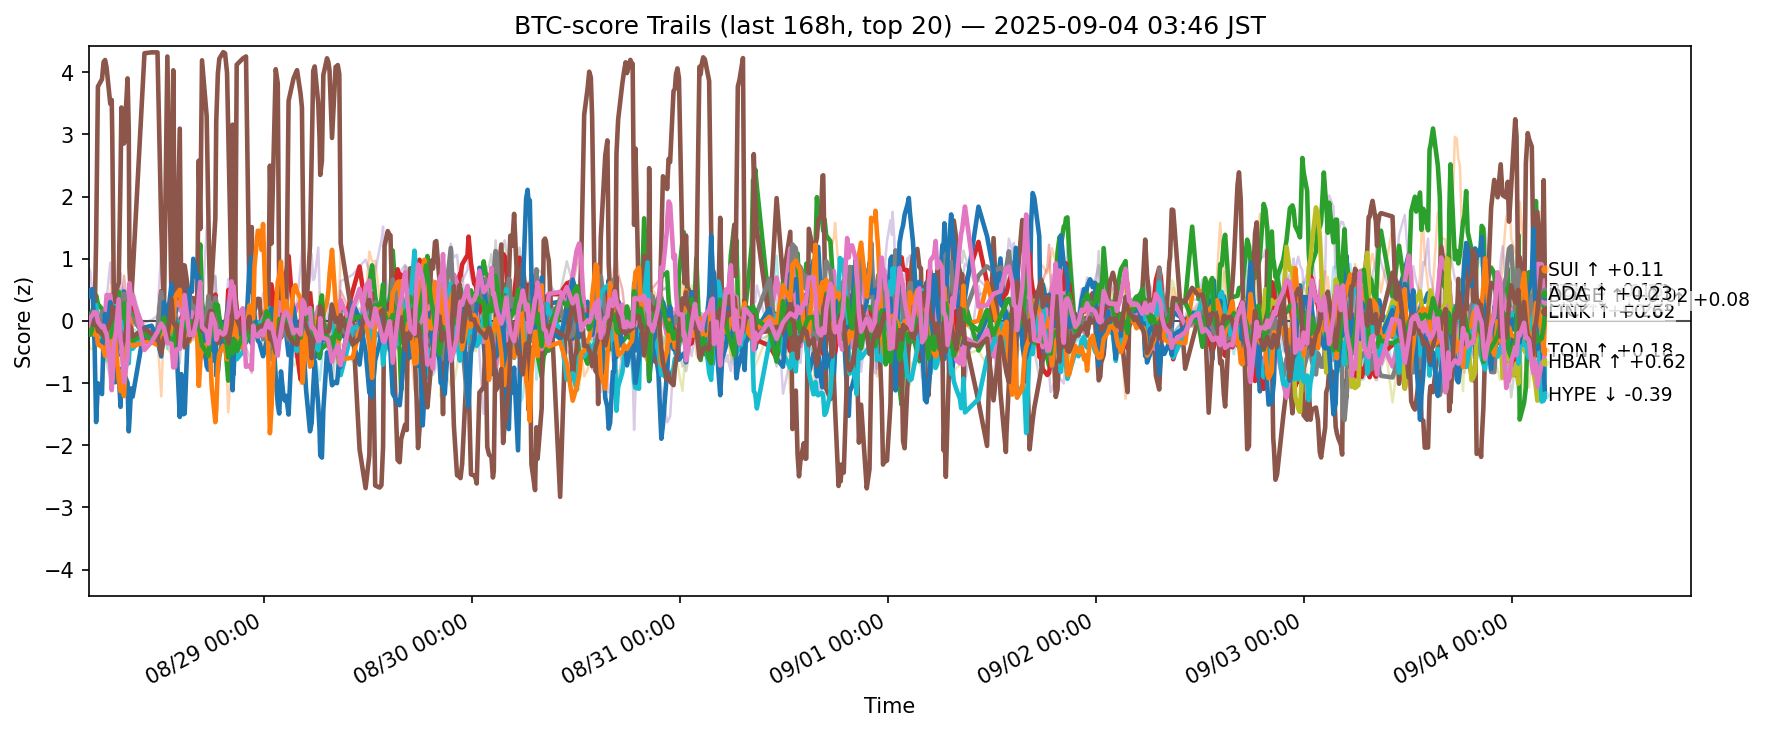

The file beside this chart, header and first rows:
ts, side, symbol, score
2025-08-27 18:46:34.484156+00:00, btc, ADA, -0.06695
2025-08-27 18:46:34.484156+00:00, btc, AVAX, 0.2101
2025-08-27 18:46:34.484156+00:00, btc, BCH, 0.04549
2025-08-27 18:46:34.484156+00:00, btc, BNB, -0.0144
2025-08-27 18:46:34.484156+00:00, btc, BTC, -0.01248
2025-08-27 18:46:34.484156+00:00, btc, CRO, -0.1796
2025-08-27 18:46:34.484156+00:00, btc, DOGE, 0.0352
2025-08-27 18:46:34.484156+00:00, btc, ETH, -0.06517
2025-08-27 18:46:34.484156+00:00, btc, HBAR, -0.06498
2025-08-27 18:46:34.484156+00:00, btc, HYPE, 0.3903
2025-08-27 18:46:34.484156+00:00, btc, LINK, -0.1191
2025-08-27 18:46:34.484156+00:00, btc, LTC, -0.1614
2025-08-27 18:46:34.484156+00:00, btc, SHIB, -0.09722
2025-08-27 18:46:34.484156+00:00, btc, SOL, 0.8638
2025-08-27 18:46:34.484156+00:00, btc, SUI, -0.007259
2025-08-27 18:46:34.484156+00:00, btc, TON, -0.04252
2025-08-27 18:46:34.484156+00:00, btc, TRX, -0.2419
2025-08-27 18:46:34.484156+00:00, btc, UNI, -0.1065
2025-08-27 18:46:34.484156+00:00, btc, XLM, -0.3437
2025-08-27 18:46:34.484156+00:00, btc, XRP, -0.07608
2025-08-27 18:57:22.542890+00:00, btc, ADA, -0.04083
2025-08-27 18:57:22.542890+00:00, btc, AVAX, 0.1866
2025-08-27 18:57:22.542890+00:00, btc, BCH, 0.1001
2025-08-27 18:57:22.542890+00:00, btc, BNB, -0.02828
2025-08-27 18:57:22.542890+00:00, btc, BTC, -0.03168
2025-08-27 18:57:22.542890+00:00, btc, CRO, -0.1875
2025-08-27 18:57:22.542890+00:00, btc, DOGE, -0.05108
2025-08-27 18:57:22.542890+00:00, btc, ETH, -0.06687
2025-08-27 18:57:22.542890+00:00, btc, HBAR, -0.05984
2025-08-27 18:57:22.542890+00:00, btc, HYPE, 0.4967
2025-08-27 18:57:22.542890+00:00, btc, LINK, -0.1228
2025-08-27 18:57:22.542890+00:00, btc, LTC, -0.2244
2025-08-27 18:57:22.542890+00:00, btc, SHIB, -0.08017
2025-08-27 18:57:22.542890+00:00, btc, SOL, 0.8
2025-08-27 18:57:22.542890+00:00, btc, SUI, -0.0205
2025-08-27 18:57:22.542890+00:00, btc, TON, 0.0501
2025-08-27 18:57:22.542890+00:00, btc, TRX, -0.1989
2025-08-27 18:57:22.542890+00:00, btc, UNI, -0.05929
2025-08-27 18:57:22.542890+00:00, btc, XLM, -0.4497
2025-08-27 18:57:22.542890+00:00, btc, XRP, -0.06583
2025-08-27 19:13:37.678379+00:00, btc, ADA, -0.09871
2025-08-27 19:13:37.678379+00:00, btc, AVAX, 0.004844
2025-08-27 19:13:37.678379+00:00, btc, BCH, 0.1615
2025-08-27 19:13:37.678379+00:00, btc, BNB, 0.1224
2025-08-27 19:13:37.678379+00:00, btc, BTC, 0.1666
2025-08-27 19:13:37.678379+00:00, btc, CRO, -0.1316
2025-08-27 19:13:37.678379+00:00, btc, DOGE, -0.06726
2025-08-27 19:13:37.678379+00:00, btc, ETH, -0.1366
2025-08-27 19:13:37.678379+00:00, btc, HBAR, 0.002391
2025-08-27 19:13:37.678379+00:00, btc, HYPE, 0.5122
2025-08-27 19:13:37.678379+00:00, btc, LINK, -0.1877
2025-08-27 19:13:37.678379+00:00, btc, LTC, -0.09913
2025-08-27 19:13:37.678379+00:00, btc, SHIB, -0.0441
2025-08-27 19:13:37.678379+00:00, btc, SOL, 0.4242
2025-08-27 19:13:37.678379+00:00, btc, SUI, -0.05784
2025-08-27 19:13:37.678379+00:00, btc, TON, 0.09864
2025-08-27 19:13:37.678379+00:00, btc, TRX, -0.1024
2025-08-27 19:13:37.678379+00:00, btc, UNI, -0.1162
2025-08-27 19:13:37.678379+00:00, btc, XLM, -0.4488
2025-08-27 19:13:37.678379+00:00, btc, XRP, -0.05697
... 12,420 more rows
